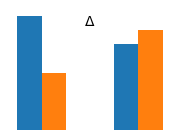

Source code (Python):
import numpy as np
import matplotlib.pyplot as plt

fig, ax = plt.subplots(figsize=(1.6, 1.2), dpi=300)

x = np.array([0, 1])
h1 = np.array([0.8, 0.6])
h2 = np.array([0.4, 0.7])

width = 0.25
ax.bar(x - width/2, h1, width)
ax.bar(x + width/2, h2, width)

# Δ 符号（画在上方中间）
ax.text(0.5, 0.9, r'$\Delta$', ha='center', va='center', transform=ax.transAxes)

# 去掉坐标轴和框
ax.set_xticks([])
ax.set_yticks([])
for spine in ax.spines.values():
    spine.set_visible(False)

plt.tight_layout(pad=0)
plt.savefig("similarity_mismatch.svg",
            format="svg",
            bbox_inches="tight",
            transparent=True)
plt.close()
